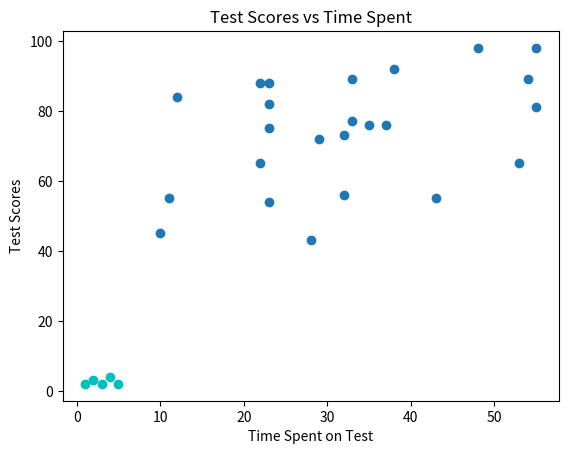

The script that saved this image: (Note: this script raises an exception after producing the figure.)
import matplotlib.pyplot as plt
test_scores = [55, 45, 88, 75, 43, 56, 89, 98, 55, 54, 65, 77, 88, 81, 82, 89, 92, 98, 65, 76, 76, 73, 72, 84]
time_spent = [11, 10, 22, 23, 28, 32, 54, 55, 43, 23, 53, 33, 23, 55, 23, 33, 38, 48, 22, 35, 37, 32, 29, 12]

plt.scatter(time_spent, test_scores)
plt.title("Test Scores vs Time Spent")
plt.xlabel("Time Spent on Test")
plt.ylabel("Test Scores")

plt.show()


x = [1, 2, 3, 4, 5]
y1 = [2, 3, 2, 4, 2]
y2 = [8, 8, 6, 7, 6]
plt.scatter(x, y1, marker = 'o', color = 'c')
plt.scatter(x, y2, marker = "-", color = "m")
plt.show()